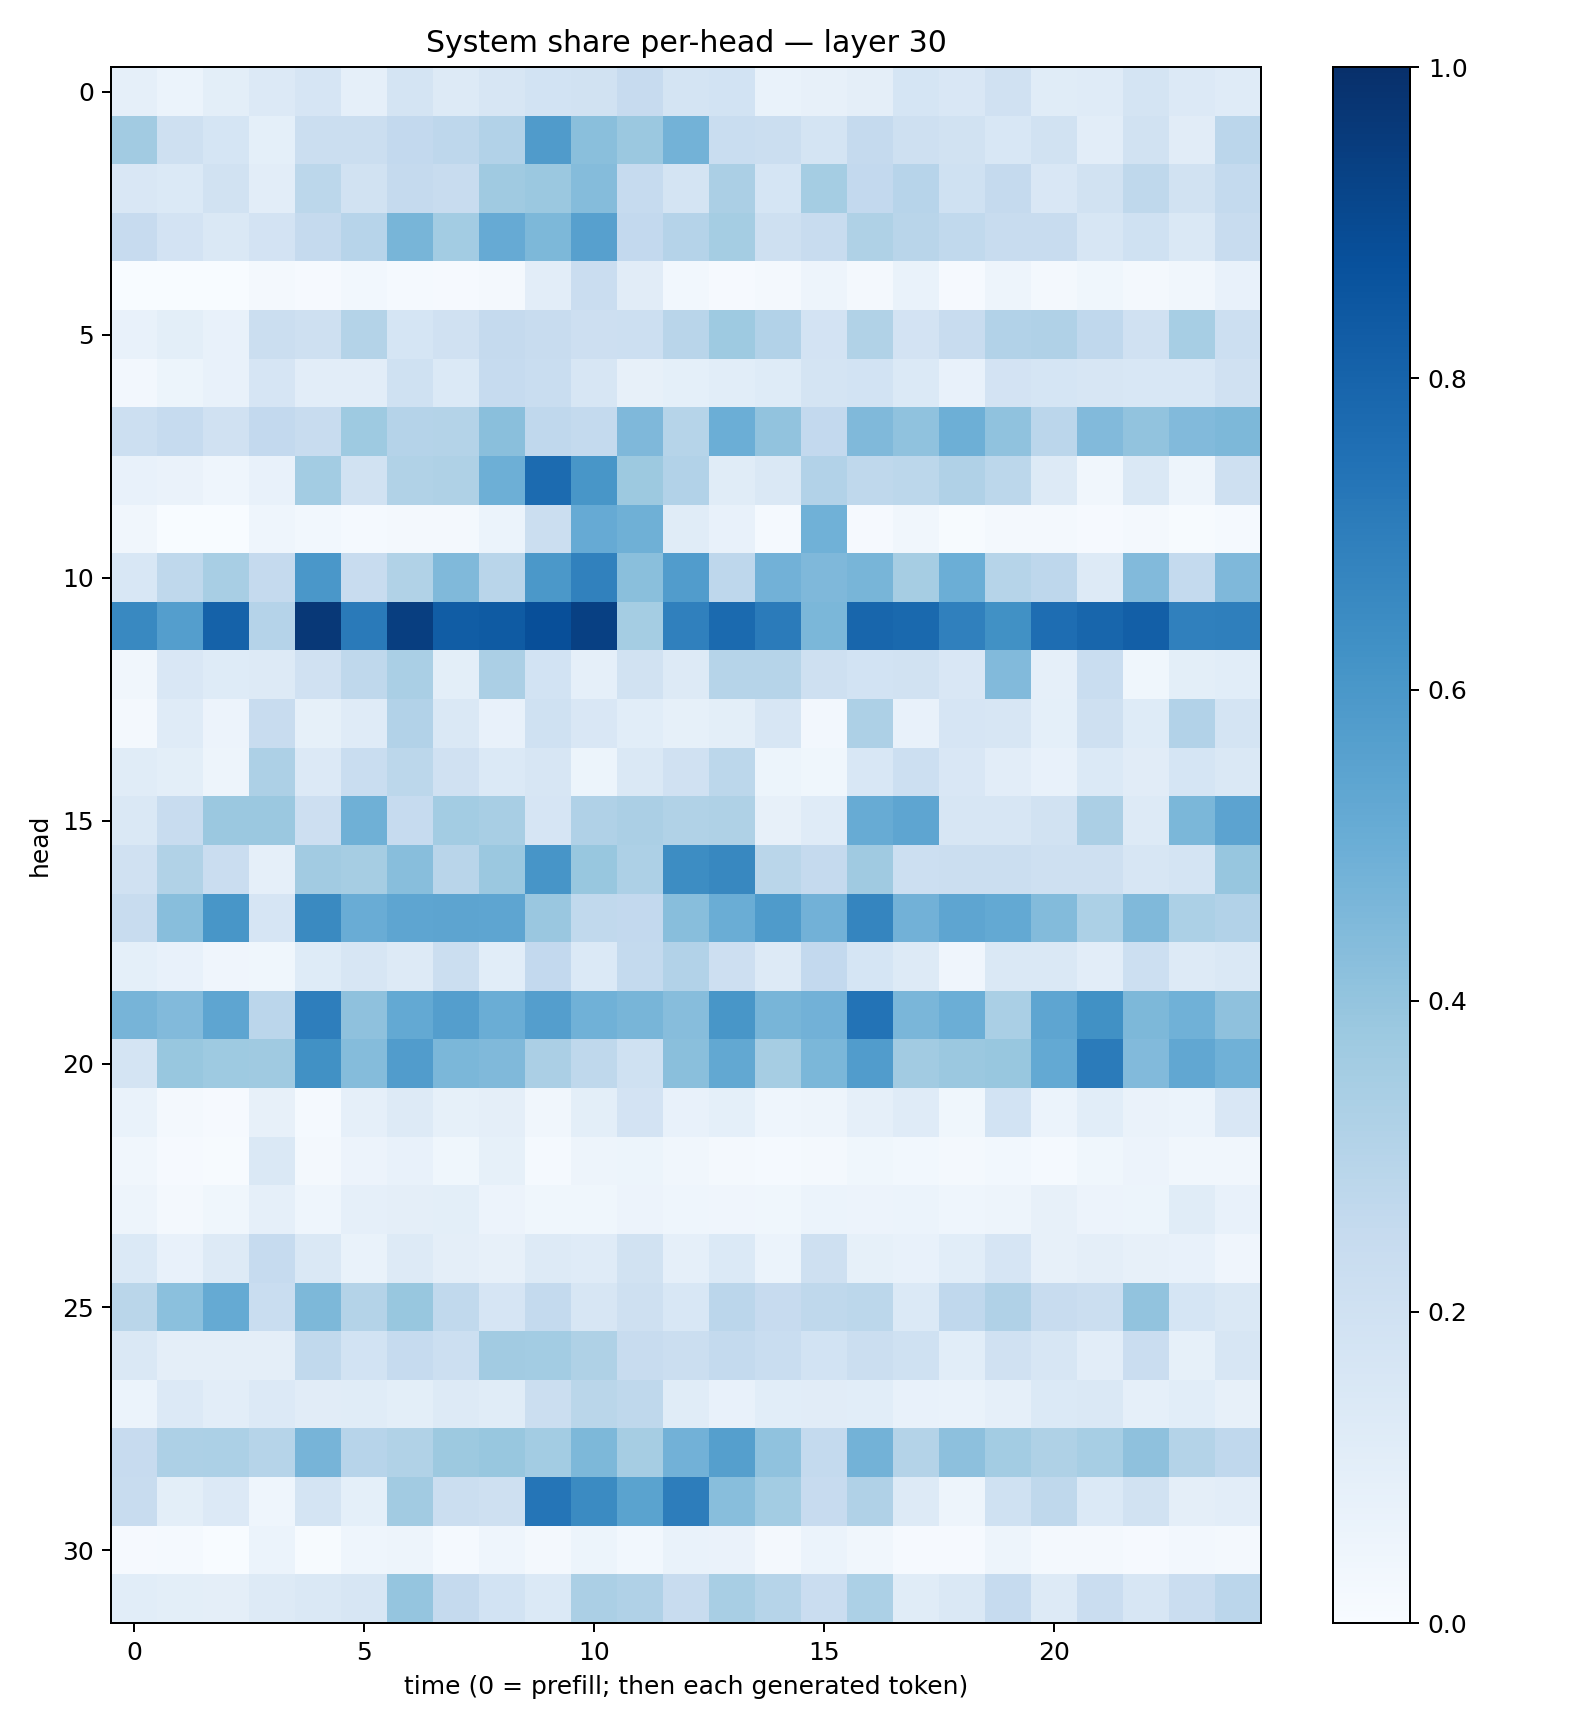

The file beside this chart, header and first rows:
0.08929949, 0.060226433, 0.10074363, 0.13369495, 0.1667385, 0.08772029, 0.1760496, 0.12712702, 0.15766087, 0.18499094, 0.1878888, 0.24397826, 0.17848998, 0.18547241, 0.06798474, 0.07943958, 0.096931994, 0.1716294, 0.14853466, 0.19763787, 0.114719234, 0.1190518, 0.1779687, 0.13644673
0.3621, 0.2052, 0.1711, 0.09342, 0.2261, 0.2193, 0.2601, 0.2736, 0.3105, 0.58, 0.4243, 0.3796, 0.4768, 0.2305, 0.2214, 0.176, 0.2501, 0.2096, 0.1898, 0.1527, 0.1922, 0.1023, 0.1949, 0.1131
0.1495, 0.1372, 0.1901, 0.1039, 0.2793, 0.1879, 0.2535, 0.2362, 0.3676, 0.3817, 0.4357, 0.2493, 0.178, 0.3345, 0.1685, 0.3533, 0.2601, 0.2948, 0.202, 0.2506, 0.1508, 0.1921, 0.2728, 0.189
0.2458, 0.1815, 0.1444, 0.1816, 0.2521, 0.2944, 0.4667, 0.359, 0.5125, 0.4566, 0.5617, 0.2582, 0.3038, 0.3527, 0.2069, 0.2406, 0.3218, 0.2914, 0.2632, 0.2406, 0.2389, 0.162, 0.2024, 0.1477
0.002767, 0.003072, 0.003638, 0.01931, 0.008631, 0.02829, 0.01305, 0.009473, 0.01877, 0.1019, 0.2296, 0.1102, 0.03063, 0.01135, 0.01645, 0.048, 0.01959, 0.0673, 0.009868, 0.04901, 0.02071, 0.0368, 0.02176, 0.03511
0.07251, 0.09945, 0.07654, 0.2199, 0.2063, 0.307, 0.1714, 0.1955, 0.2514, 0.2349, 0.2131, 0.2169, 0.2893, 0.3718, 0.3087, 0.1799, 0.3127, 0.1803, 0.2376, 0.3118, 0.3188, 0.269, 0.1975, 0.3475
0.02477, 0.05392, 0.0725, 0.1667, 0.1017, 0.1019, 0.202, 0.14, 0.2491, 0.2322, 0.1592, 0.08163, 0.09286, 0.1091, 0.1248, 0.172, 0.1856, 0.1405, 0.07401, 0.1819, 0.1692, 0.1638, 0.153, 0.1528
0.2149, 0.2462, 0.1957, 0.2602, 0.2347, 0.3729, 0.3018, 0.3052, 0.4253, 0.2672, 0.2542, 0.453, 0.2986, 0.498, 0.4058, 0.2592, 0.447, 0.407, 0.4926, 0.4064, 0.2835, 0.4446, 0.4037, 0.4423
0.07611, 0.06263, 0.04348, 0.0777, 0.358, 0.1923, 0.3132, 0.3217, 0.4934, 0.7696, 0.6036, 0.3764, 0.3097, 0.117, 0.1461, 0.3092, 0.2707, 0.2777, 0.3192, 0.279, 0.1311, 0.03138, 0.1427, 0.04886
0.03505, 0.002922, 0.002158, 0.04585, 0.02737, 0.01268, 0.02206, 0.02005, 0.06186, 0.2244, 0.5136, 0.4907, 0.1157, 0.07681, 0.01553, 0.485, 0.01079, 0.03294, 0.007245, 0.01604, 0.01709, 0.009726, 0.02087, 0.004599
0.1543, 0.2711, 0.3421, 0.2521, 0.6009, 0.2345, 0.3163, 0.4465, 0.2898, 0.595, 0.6849, 0.4249, 0.575, 0.2746, 0.4829, 0.45, 0.4667, 0.3492, 0.4976, 0.2985, 0.2773, 0.1309, 0.4429, 0.2556
0.6566, 0.567, 0.8084, 0.3017, 0.968, 0.712, 0.9423, 0.8253, 0.8324, 0.8806, 0.9367, 0.3542, 0.689, 0.7763, 0.7072, 0.4571, 0.7926, 0.7801, 0.6883, 0.6265, 0.7644, 0.7926, 0.8176, 0.6888
0.03201, 0.1521, 0.124, 0.1311, 0.1958, 0.2705, 0.3394, 0.09793, 0.3335, 0.1844, 0.08737, 0.1923, 0.1326, 0.2997, 0.2977, 0.2096, 0.1872, 0.1912, 0.1508, 0.4419, 0.08876, 0.231, 0.03585, 0.09772
0.01586, 0.12, 0.05618, 0.2366, 0.08574, 0.1175, 0.3099, 0.147, 0.07114, 0.2024, 0.1491, 0.1077, 0.08548, 0.09771, 0.1629, 0.02388, 0.3254, 0.0742, 0.1646, 0.1606, 0.09032, 0.2068, 0.1229, 0.3086
0.1162, 0.1007, 0.0504, 0.3244, 0.1365, 0.2331, 0.2803, 0.199, 0.1372, 0.1566, 0.05288, 0.1443, 0.1981, 0.2802, 0.05361, 0.03892, 0.1551, 0.2165, 0.1504, 0.1034, 0.07594, 0.1391, 0.1122, 0.1718
0.1432, 0.2394, 0.38, 0.3824, 0.2133, 0.489, 0.2488, 0.3569, 0.3415, 0.1649, 0.3167, 0.3344, 0.3144, 0.321, 0.08087, 0.1175, 0.5078, 0.5363, 0.1639, 0.1636, 0.1896, 0.3343, 0.1278, 0.4573
0.1955, 0.3154, 0.2284, 0.08797, 0.3596, 0.3505, 0.4293, 0.2927, 0.3791, 0.6073, 0.39, 0.3275, 0.6421, 0.6608, 0.2853, 0.2505, 0.3706, 0.2165, 0.2203, 0.2255, 0.2095, 0.2058, 0.1618, 0.1737
0.2367, 0.4259, 0.603, 0.1676, 0.6524, 0.5076, 0.539, 0.5422, 0.5356, 0.3849, 0.2618, 0.2579, 0.4286, 0.502, 0.5833, 0.4827, 0.6687, 0.4829, 0.5366, 0.5213, 0.4412, 0.3292, 0.4486, 0.3286
0.09164, 0.07735, 0.03938, 0.03691, 0.1234, 0.163, 0.1277, 0.219, 0.1084, 0.2599, 0.138, 0.2549, 0.311, 0.2125, 0.1257, 0.2583, 0.1699, 0.1303, 0.04062, 0.1473, 0.1476, 0.1034, 0.2164, 0.1267
0.4701, 0.442, 0.5357, 0.2843, 0.698, 0.4135, 0.5219, 0.5675, 0.5038, 0.567, 0.4851, 0.466, 0.4301, 0.6037, 0.4653, 0.4835, 0.7401, 0.4611, 0.4971, 0.3367, 0.5379, 0.6252, 0.456, 0.4872
0.1766, 0.3892, 0.3734, 0.3674, 0.6253, 0.4363, 0.5755, 0.4607, 0.447, 0.3322, 0.27, 0.2025, 0.4236, 0.5265, 0.3502, 0.4571, 0.5748, 0.3628, 0.3821, 0.3878, 0.5227, 0.7091, 0.4417, 0.5303
0.06866, 0.01835, 0.009094, 0.08141, 0.01349, 0.08962, 0.1293, 0.08304, 0.09419, 0.03373, 0.09923, 0.1816, 0.07464, 0.09097, 0.04454, 0.0489, 0.08841, 0.1208, 0.03695, 0.1871, 0.06068, 0.1073, 0.0628, 0.06212
0.03394, 0.01039, 0.005023, 0.1429, 0.01803, 0.0564, 0.07479, 0.03804, 0.08559, 0.01519, 0.04907, 0.05302, 0.03267, 0.02177, 0.01264, 0.02232, 0.03671, 0.02942, 0.01764, 0.02924, 0.0141, 0.03607, 0.05726, 0.03264
0.04727, 0.0198, 0.03729, 0.08766, 0.04465, 0.08842, 0.09677, 0.09844, 0.05485, 0.03784, 0.03842, 0.05503, 0.04584, 0.04181, 0.03901, 0.05886, 0.05633, 0.06193, 0.04627, 0.0488, 0.08182, 0.05526, 0.05301, 0.1149
0.1369, 0.07696, 0.1317, 0.2467, 0.1453, 0.06995, 0.1278, 0.09635, 0.08068, 0.1315, 0.1196, 0.1944, 0.08614, 0.1389, 0.06158, 0.2094, 0.08581, 0.07281, 0.1081, 0.1645, 0.08069, 0.09588, 0.08064, 0.07704
0.2861, 0.4194, 0.5158, 0.2329, 0.4553, 0.305, 0.3878, 0.263, 0.1643, 0.2567, 0.1612, 0.2086, 0.1528, 0.2848, 0.245, 0.2697, 0.2812, 0.1384, 0.2675, 0.3184, 0.2345, 0.2189, 0.403, 0.1698
0.1454, 0.09409, 0.09396, 0.09646, 0.2632, 0.1873, 0.2485, 0.2167, 0.3607, 0.3574, 0.323, 0.2346, 0.2201, 0.2569, 0.2334, 0.1853, 0.223, 0.202, 0.1079, 0.1976, 0.1629, 0.1044, 0.2289, 0.08412
0.061, 0.134, 0.1025, 0.1344, 0.1131, 0.1141, 0.1003, 0.1322, 0.1167, 0.2188, 0.2865, 0.2717, 0.1169, 0.0781, 0.1062, 0.1114, 0.1065, 0.07568, 0.06837, 0.08897, 0.1378, 0.1442, 0.08647, 0.1081
0.2439, 0.3267, 0.3301, 0.3006, 0.4703, 0.2947, 0.3126, 0.3784, 0.3868, 0.3571, 0.4552, 0.349, 0.482, 0.5661, 0.4066, 0.2552, 0.4776, 0.3082, 0.4141, 0.3564, 0.3242, 0.345, 0.4117, 0.3061
0.2381, 0.09987, 0.1351, 0.045, 0.1724, 0.09123, 0.3614, 0.2213, 0.2109, 0.731, 0.6513, 0.5483, 0.6995, 0.4286, 0.3572, 0.2456, 0.3199, 0.1287, 0.04744, 0.201, 0.2718, 0.1397, 0.1901, 0.09634
0.00981, 0.01297, 0.003567, 0.06045, 0.007022, 0.0448, 0.04759, 0.01333, 0.04414, 0.01909, 0.05216, 0.02977, 0.06691, 0.06566, 0.01971, 0.06208, 0.0327, 0.01144, 0.01044, 0.04913, 0.01643, 0.02163, 0.00913, 0.0258
0.1058, 0.1001, 0.09497, 0.1286, 0.1447, 0.164, 0.3955, 0.2507, 0.185, 0.1379, 0.3328, 0.3198, 0.2387, 0.3399, 0.3004, 0.228, 0.3293, 0.1139, 0.1477, 0.2495, 0.1289, 0.2294, 0.1634, 0.2298
